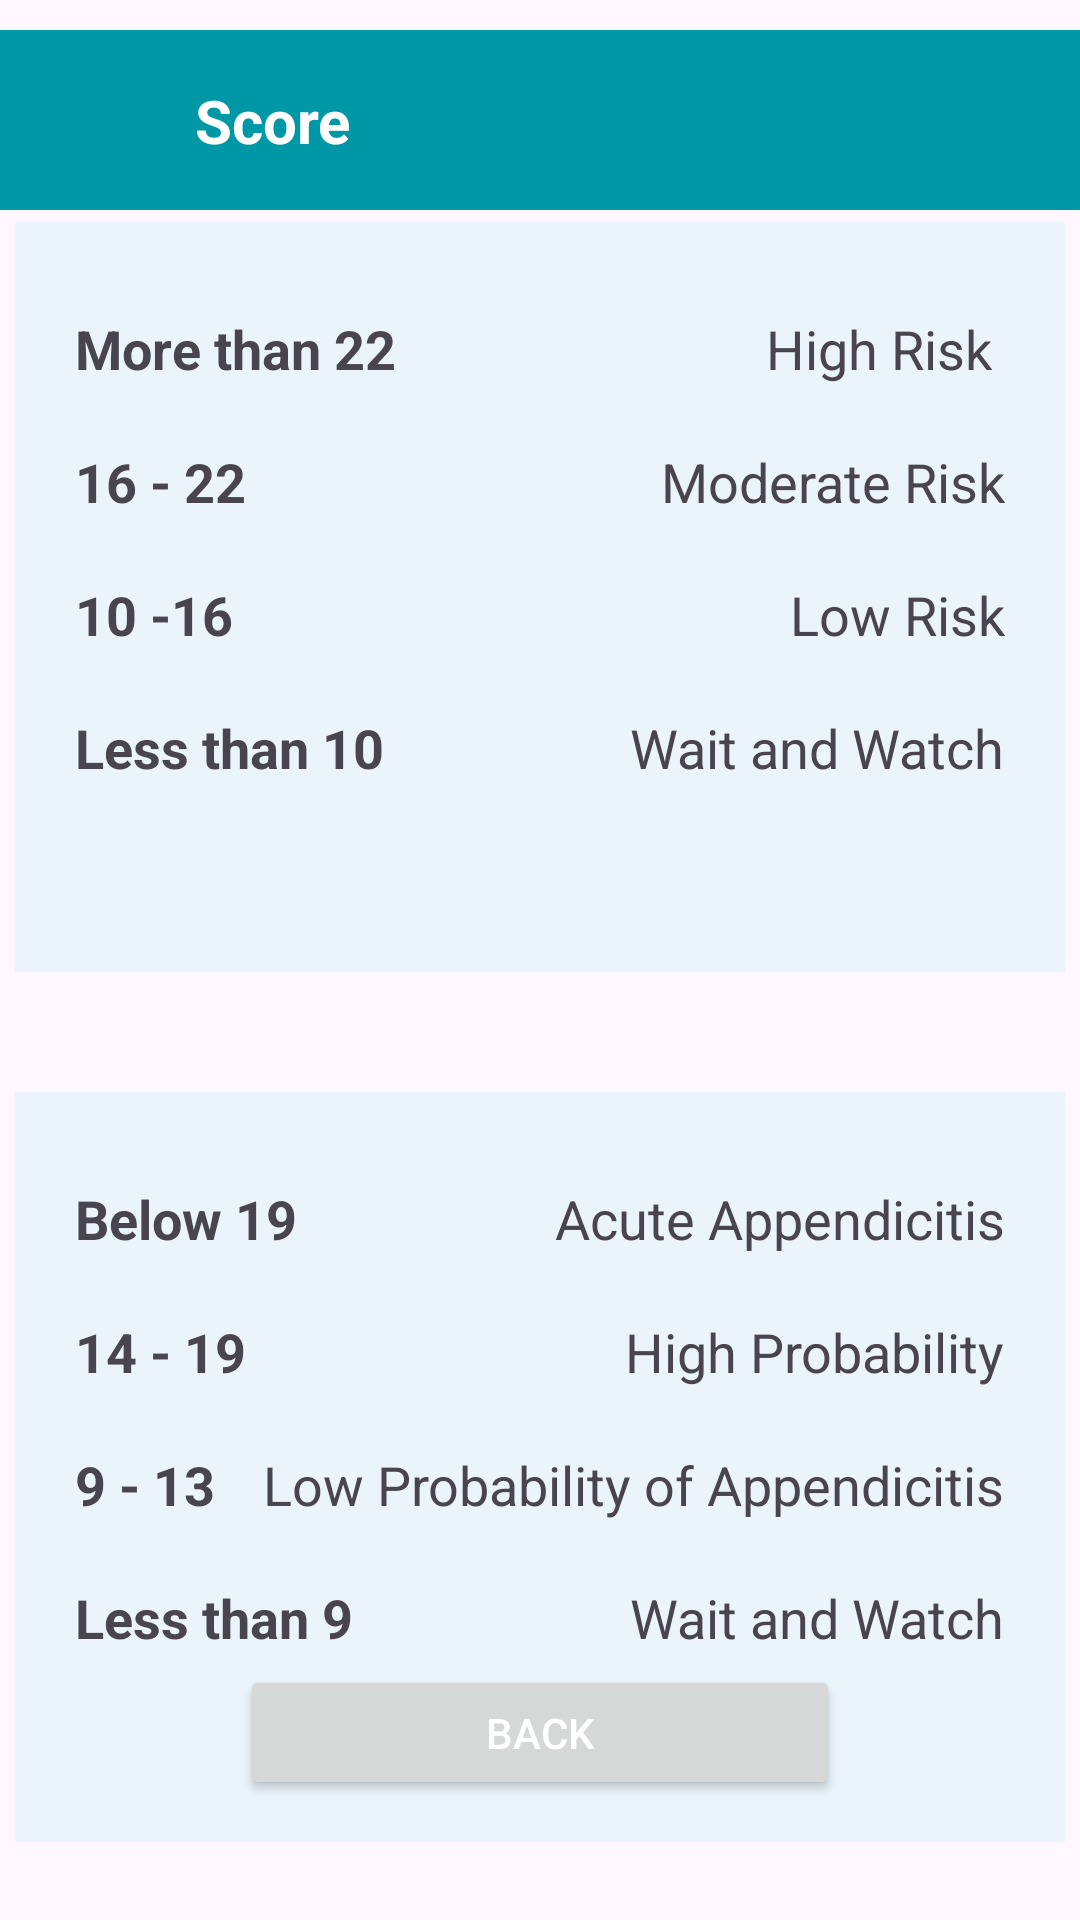

Write the Android layout XML for this screen, with the resource values it uses.
<!-- AndroidManifest.xml: application theme Theme.DrsCareApp -->
<!-- res/layout/scoreresultsforpatients.xml -->
<?xml version="1.0" encoding="utf-8"?>
<androidx.constraintlayout.widget.ConstraintLayout xmlns:android="http://schemas.android.com/apk/res/android"
    xmlns:app="http://schemas.android.com/apk/res-auto"
    xmlns:tools="http://schemas.android.com/tools"
    android:layout_width="match_parent"
    android:layout_height="match_parent"
    tools:context=".score_results_for_patients">

    <View
        android:id="@+id/view33"
        android:layout_width="match_parent"
        android:layout_height="60dp"
        android:layout_marginTop="10dp"
        android:background="@color/my_primary"
        app:layout_constraintEnd_toEndOf="parent"
        app:layout_constraintStart_toStartOf="parent"
        app:layout_constraintTop_toTopOf="parent" />

    <ImageButton
        android:id="@+id/imageButton8"
        android:layout_width="40dp"
        android:layout_height="40dp"
        android:layout_marginStart="10dp"
        android:background="@color/transparent"
        android:contentDescription="@string/todo"
        android:src="@drawable/baseline_arrow_back_ios_new_24"
        app:tint="@color/white"
        app:layout_constraintBottom_toBottomOf="@+id/view33"
        app:layout_constraintStart_toStartOf="@+id/view33"
        app:layout_constraintTop_toTopOf="@+id/view33" />

    <TextView
        android:id="@+id/textView69"
        android:layout_width="wrap_content"
        android:layout_height="wrap_content"
        android:layout_marginStart="15dp"
        android:text="@string/score"
        android:textColor="@color/white"
        android:textSize="20sp"
        android:textStyle="bold"
        app:layout_constraintBottom_toBottomOf="@+id/view33"
        app:layout_constraintStart_toEndOf="@+id/imageButton8"
        app:layout_constraintTop_toTopOf="@+id/view33" />

    <View
        android:id="@+id/view34"
        android:layout_width="350dp"
        android:layout_height="250dp"
        android:layout_marginTop="4dp"
        android:background="@color/inside_box"
        app:layout_constraintEnd_toEndOf="parent"
        app:layout_constraintHorizontal_bias="0.508"
        app:layout_constraintStart_toStartOf="parent"
        app:layout_constraintTop_toBottomOf="@+id/view33" />

    <TextView
        android:id="@+id/paragraphTextView"
        android:layout_width="wrap_content"
        android:layout_height="wrap_content"
        android:layout_marginStart="20dp"
        android:layout_marginTop="30dp"
        android:gravity="center"
        android:lineSpacingExtra="10dp"
        android:text="More than 22"
        android:textAlignment="center"
        android:textSize="18sp"
        android:textStyle="bold"
        app:layout_constraintStart_toStartOf="@+id/view34"
        app:layout_constraintTop_toTopOf="@+id/view34" />

    <View
        android:id="@+id/view47"
        android:layout_width="350dp"
        android:layout_height="250dp"
        android:layout_marginStart="30dp"
        android:layout_marginTop="40dp"
        android:layout_marginEnd="30dp"
        android:background="@color/inside_box"
        app:layout_constraintEnd_toEndOf="parent"
        app:layout_constraintStart_toStartOf="parent"
        app:layout_constraintTop_toBottomOf="@+id/view34" />

    <Button
        android:id="@+id/button17"
        android:layout_width="200dp"
        android:layout_height="45dp"
        android:layout_marginBottom="40dp"
        android:text="@string/back"
        android:textColor="@color/white"
        app:layout_constraintBottom_toBottomOf="parent"
        app:layout_constraintEnd_toEndOf="parent"
        app:layout_constraintStart_toStartOf="parent" />

    <TextView
        android:id="@+id/textView156"
        android:layout_width="wrap_content"
        android:layout_height="wrap_content"
        android:layout_marginStart="20dp"
        android:layout_marginTop="20dp"
        android:text="16 - 22"
        android:textSize="18sp"
        android:textStyle="bold"
        app:layout_constraintStart_toStartOf="@+id/view34"
        app:layout_constraintTop_toBottomOf="@+id/paragraphTextView" />

    <TextView
        android:id="@+id/textView157"
        android:layout_width="wrap_content"
        android:layout_height="wrap_content"
        android:layout_marginStart="20dp"
        android:layout_marginTop="20dp"
        android:text="10 -16"
        android:textSize="18sp"
        android:textStyle="bold"
        app:layout_constraintStart_toStartOf="@+id/view34"
        app:layout_constraintTop_toBottomOf="@+id/textView156" />

    <TextView
        android:id="@+id/textView159"
        android:layout_width="wrap_content"
        android:layout_height="wrap_content"
        android:layout_marginStart="20dp"
        android:layout_marginTop="20dp"
        android:text="Less than 10"
        android:textSize="18sp"
        android:textStyle="bold"
        app:layout_constraintStart_toStartOf="@+id/view34"
        app:layout_constraintTop_toBottomOf="@+id/textView157" />

    <TextView
        android:id="@+id/textView162"
        android:layout_width="wrap_content"
        android:layout_height="wrap_content"
        android:layout_marginTop="30dp"
        android:layout_marginEnd="20dp"
        android:text="High Risk "
        android:textSize="18sp"
        app:layout_constraintEnd_toEndOf="@+id/view34"
        app:layout_constraintTop_toTopOf="@+id/view34" />

    <TextView
        android:id="@+id/textView163"
        android:layout_width="wrap_content"
        android:layout_height="wrap_content"
        android:layout_marginTop="20dp"
        android:layout_marginEnd="20dp"
        android:text="Moderate Risk"
        android:textSize="18sp"
        app:layout_constraintEnd_toEndOf="@+id/view34"
        app:layout_constraintTop_toBottomOf="@+id/textView162" />

    <TextView
        android:id="@+id/textView164"
        android:layout_width="wrap_content"
        android:layout_height="wrap_content"
        android:layout_marginTop="20dp"
        android:layout_marginEnd="20dp"
        android:text="Low Risk"
        android:textSize="18sp"
        app:layout_constraintEnd_toEndOf="@+id/view34"
        app:layout_constraintTop_toBottomOf="@+id/textView163" />

    <TextView
        android:id="@+id/textView166"
        android:layout_width="wrap_content"
        android:layout_height="wrap_content"
        android:layout_marginTop="20dp"
        android:layout_marginEnd="20dp"
        android:text="Wait and Watch"
        android:textSize="18sp"
        app:layout_constraintEnd_toEndOf="@+id/view34"
        app:layout_constraintTop_toBottomOf="@+id/textView164" />

    <TextView
        android:id="@+id/textView14"
        android:layout_width="wrap_content"
        android:layout_height="wrap_content"
        android:layout_marginStart="20dp"
        android:layout_marginTop="30dp"
        android:gravity="center"
        android:lineSpacingExtra="10dp"
        android:text="Below 19"
        android:textAlignment="center"
        android:textSize="18sp"
        android:textStyle="bold"
        app:layout_constraintStart_toStartOf="@+id/view47"
        app:layout_constraintTop_toTopOf="@+id/view47" />

    <TextView
        android:id="@+id/textView256"
        android:layout_width="wrap_content"
        android:layout_height="wrap_content"
        android:layout_marginStart="20dp"
        android:layout_marginTop="20dp"
        android:text="14 - 19"
        android:textSize="18sp"
        android:textStyle="bold"
        app:layout_constraintStart_toStartOf="@+id/view47"
        app:layout_constraintTop_toBottomOf="@+id/textView14" />

    <TextView
        android:id="@+id/textView257"
        android:layout_width="wrap_content"
        android:layout_height="wrap_content"
        android:layout_marginStart="20dp"
        android:layout_marginTop="20dp"
        android:text="9 - 13"
        android:textSize="18sp"
        android:textStyle="bold"
        app:layout_constraintStart_toStartOf="@+id/view47"
        app:layout_constraintTop_toBottomOf="@+id/textView256" />

    <TextView
        android:id="@+id/textView259"
        android:layout_width="wrap_content"
        android:layout_height="wrap_content"
        android:layout_marginStart="20dp"
        android:layout_marginTop="20dp"
        android:text="Less than 9"
        android:textSize="18sp"
        android:textStyle="bold"
        app:layout_constraintStart_toStartOf="@+id/view47"
        app:layout_constraintTop_toBottomOf="@+id/textView257" />

    <TextView
        android:id="@+id/textView262"
        android:layout_width="wrap_content"
        android:layout_height="wrap_content"
        android:layout_marginTop="30dp"
        android:layout_marginEnd="20dp"
        android:text="Acute Appendicitis"
        android:textSize="18sp"
        app:layout_constraintEnd_toEndOf="@+id/view47"
        app:layout_constraintTop_toTopOf="@+id/view47" />

    <TextView
        android:id="@+id/textView263"
        android:layout_width="wrap_content"
        android:layout_height="wrap_content"
        android:layout_marginTop="20dp"
        android:layout_marginEnd="20dp"
        android:text="High Probability"
        android:textSize="18sp"
        app:layout_constraintEnd_toEndOf="@+id/view47"
        app:layout_constraintTop_toBottomOf="@+id/textView262" />

    <TextView
        android:id="@+id/textView264"
        android:layout_width="wrap_content"
        android:layout_height="wrap_content"
        android:layout_marginTop="20dp"
        android:layout_marginEnd="20dp"
        android:text="Low Probability of Appendicitis"
        android:textSize="18sp"
        app:layout_constraintEnd_toEndOf="@+id/view47"
        app:layout_constraintTop_toBottomOf="@+id/textView263" />

    <TextView
        android:id="@+id/textView266"
        android:layout_width="wrap_content"
        android:layout_height="wrap_content"
        android:layout_marginTop="20dp"
        android:layout_marginEnd="20dp"
        android:text="Wait and Watch"
        android:textSize="18sp"
        app:layout_constraintEnd_toEndOf="@+id/view47"
        app:layout_constraintTop_toBottomOf="@+id/textView264" />


</androidx.constraintlayout.widget.ConstraintLayout>
<!-- resources referenced by this layout -->
<resources>
  <color name="inside_box">#EBF4FA</color>
  <color name="my_primary">#0097A7</color>
  <color name="transparent">#00FFFFFF</color>
  <color name="white">#FFFFFFFF</color>
  <string name="back">Back</string>
  <string name="score">Score</string>
  <string name="todo">TODO</string>
  <style name="Theme.DrsCareApp" parent="Base.Theme.DrsCareApp" />
  <style name="Base.Theme.DrsCareApp" parent="Theme.Material3.DayNight.NoActionBar">
          
           <item name="colorPrimary">@color/my_primary</item>
          <item name="colorPrimaryVariant">@color/my_primary</item>
  
          
          <item name="colorSecondary">@color/my_secondary</item>
          <item name="colorSecondaryVariant">@color/my_secondary</item>
  
          
          <item name="android:statusBarColor">@color/white</item> --&gt;
      </style>
  <color name="my_secondary">#D8D8DC</color>
</resources>
